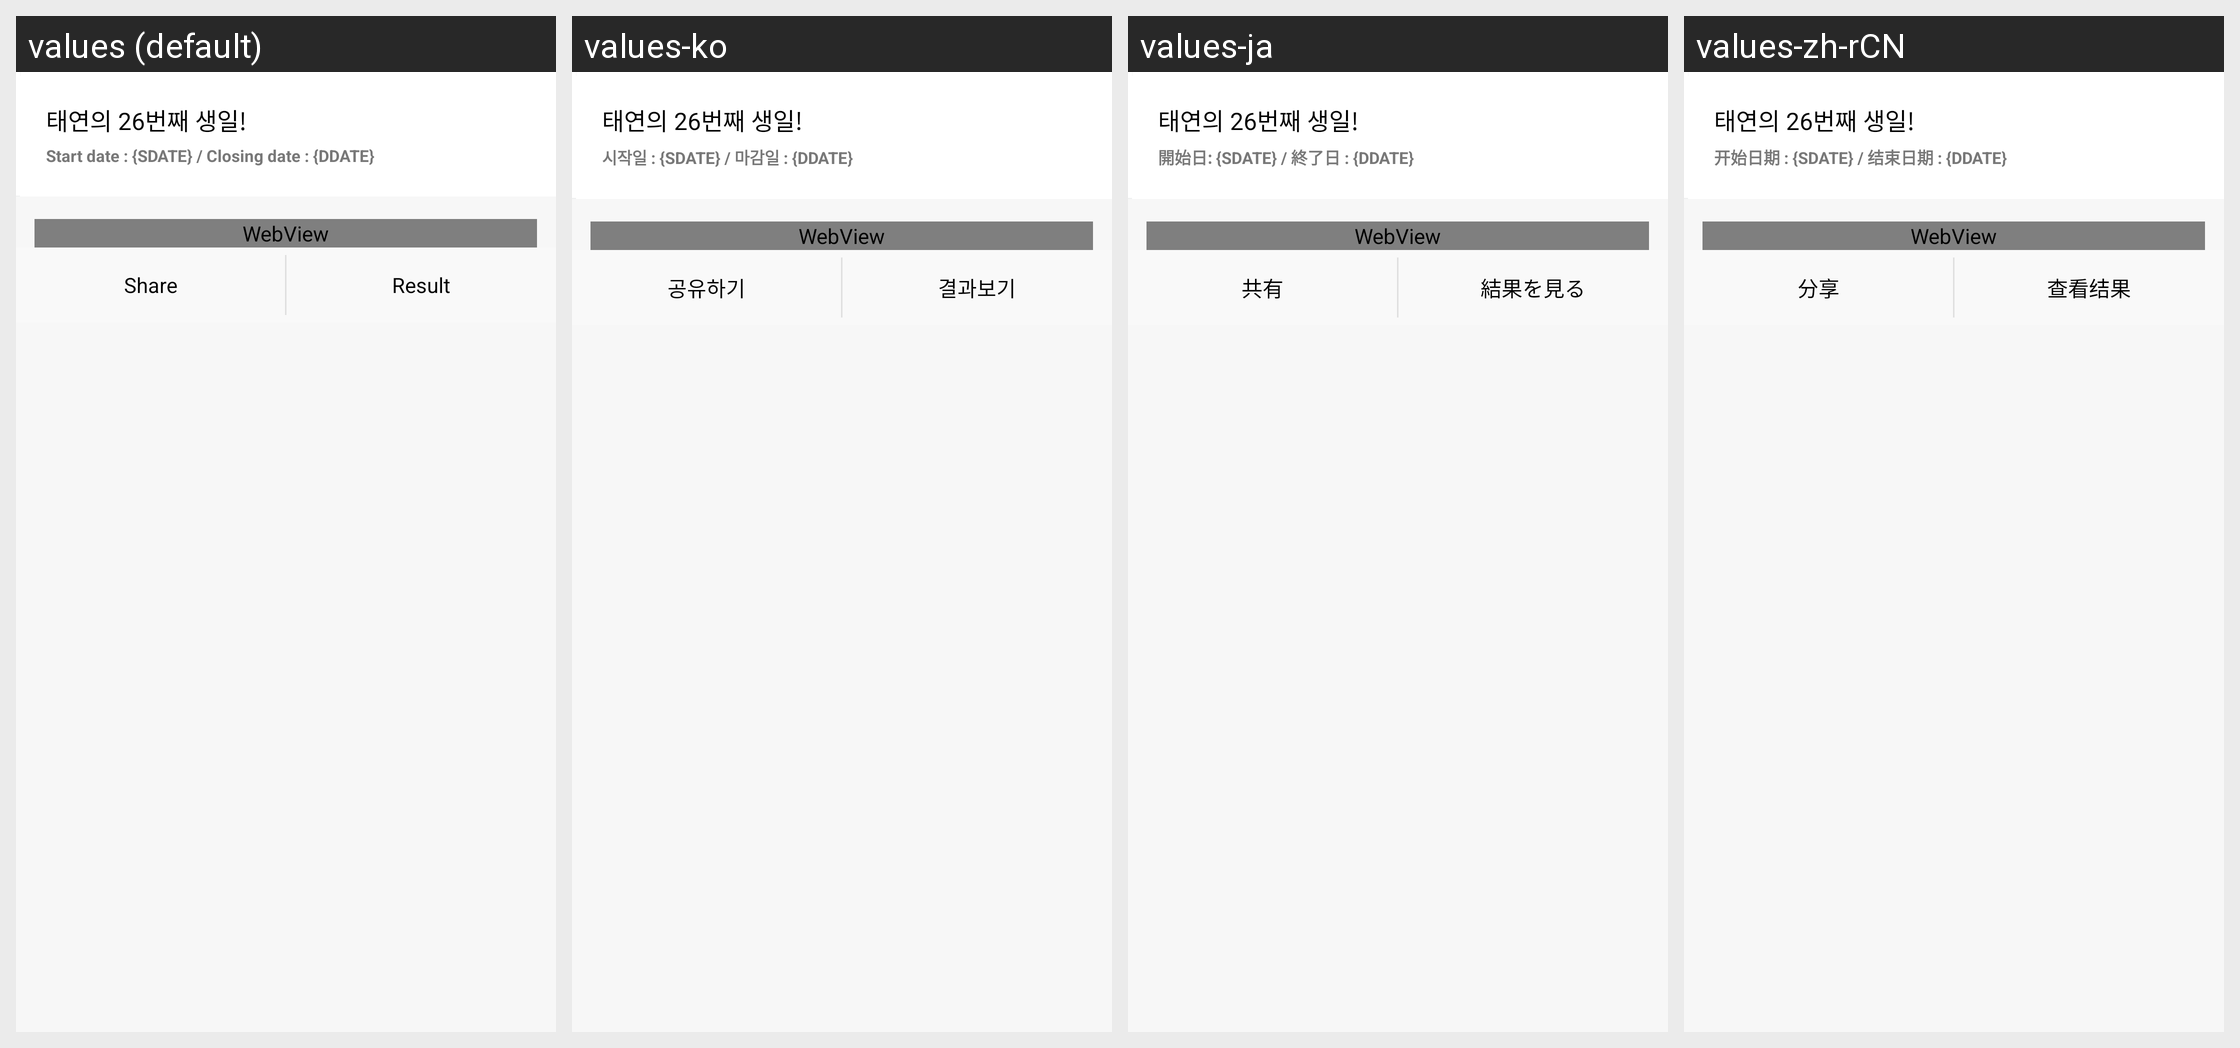

The Android screen above is rendered under several locales of the same app. Produce the string resources it draws, with the default and per-locale values.
Android screen res/layout/header_eventdetail.xml rendered under 4 locales, left to right: values (default), values-ko, values-ja, values-zh-rCN. Device: Nexus 5 (rendered at 1080×1920; each locale shown at half size, 540×960, under a caption strip naming it); theme Theme.AppCompat.NoActionBar.
Strings drawn on this screen, with the default value and each locale's value (text and hints the layout hard-codes, and strings that could not be matched under every locale, appear in the picture but are not listed):

listsupport08
  values: Start date : {SDATE} / Closing date : {DDATE}
  values-ko: 시작일 : {SDATE} / 마감일 : {DDATE}
  values-ja: 開始日: {SDATE} / 終了日 : {DDATE}
  values-zh-rCN: 开始日期 : {SDATE} / 结束日期 : {DDATE}

share
  values: Share
  values-ko: 공유하기
  values-ja: 共有
  values-zh-rCN: 分享

result_view
  values: Result
  values-ko: 결과보기
  values-ja: 結果を見る
  values-zh-rCN: 查看结果
